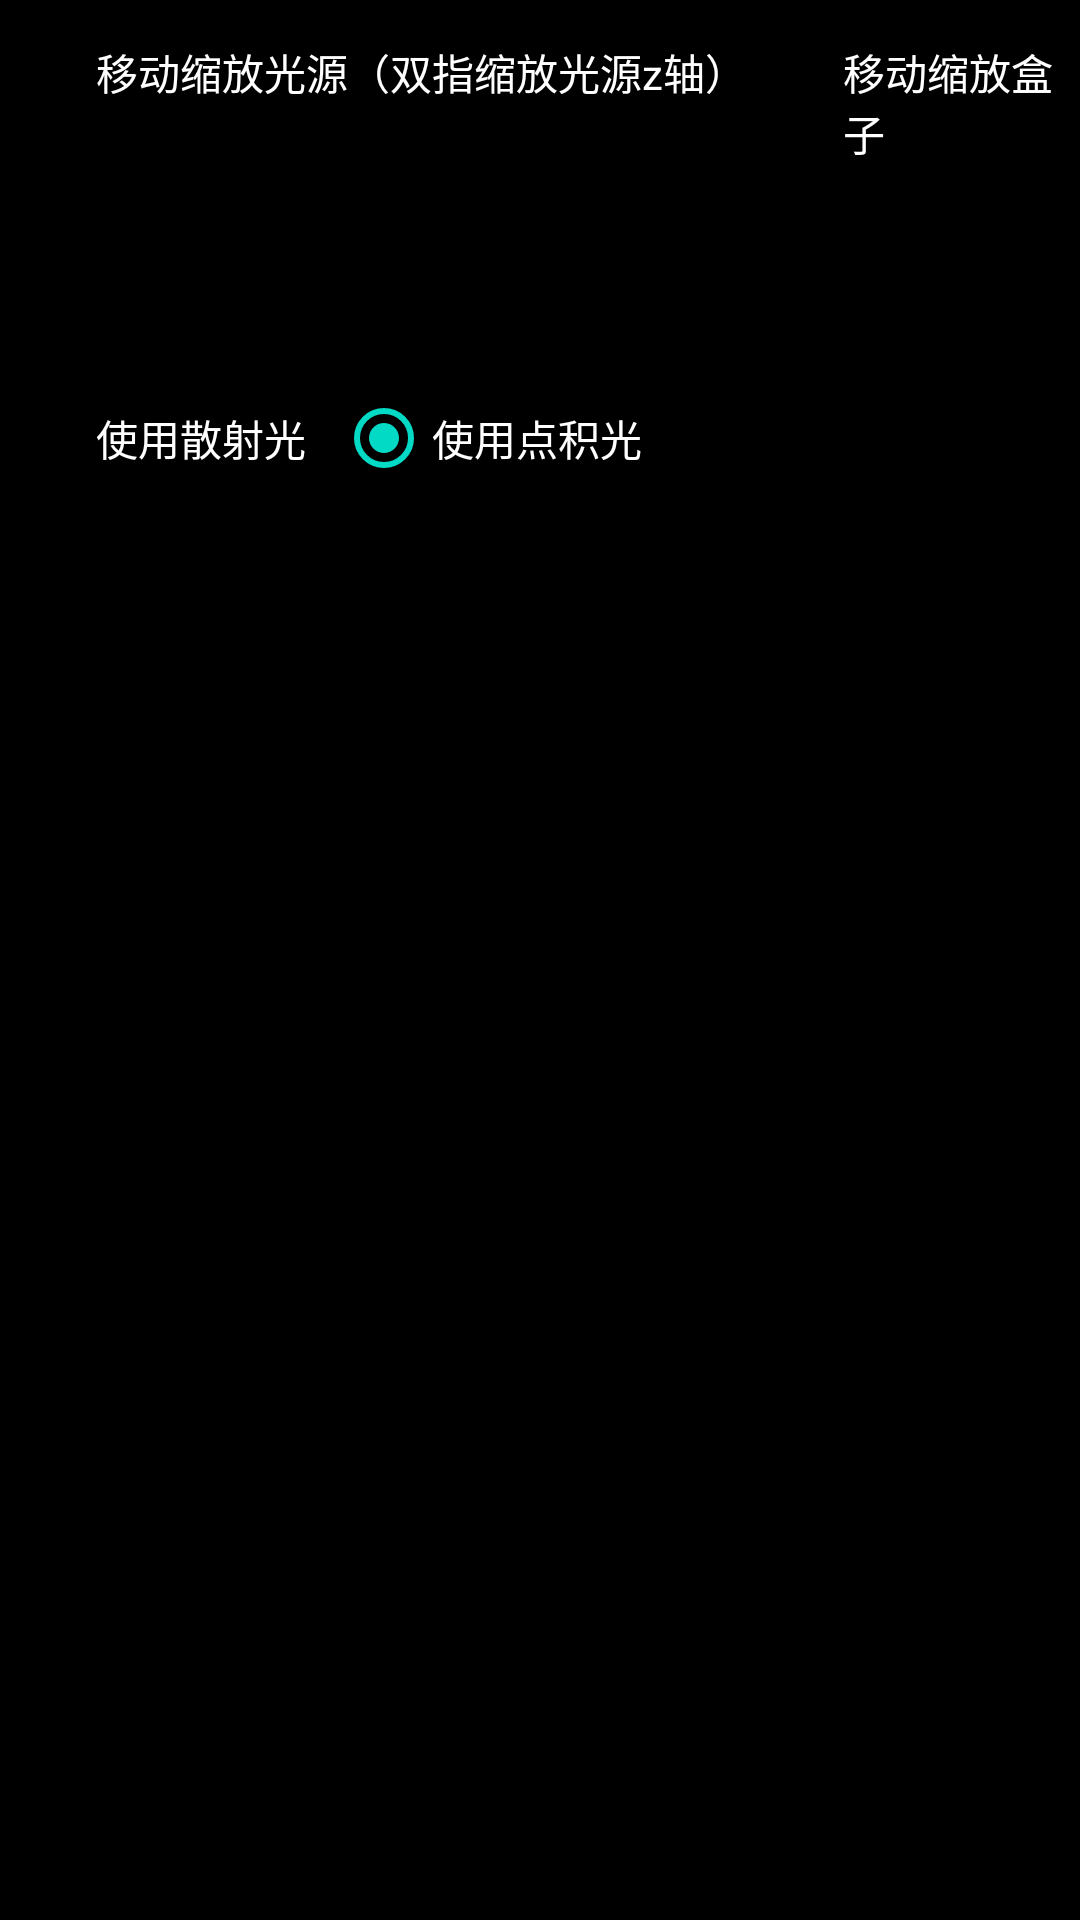

This screen was rendered from an Android layout file. Write that file and the resources it references.
<!-- AndroidManifest.xml: application theme Theme.Learnopengl -->
<!-- res/layout/activity_light_model_advance.xml -->
<?xml version="1.0" encoding="utf-8"?>
<RelativeLayout xmlns:android="http://schemas.android.com/apk/res/android"
    android:layout_width="match_parent"
    android:layout_height="match_parent"
    android:background="@color/black">

    <FrameLayout
        android:id="@+id/fl_light_test_gl_container"
        android:layout_width="match_parent"
        android:layout_height="match_parent"/>

    <LinearLayout
        android:layout_width="wrap_content"
        android:layout_height="wrap_content"
        android:orientation="vertical">

        <RadioGroup
            android:id="@+id/rdg_light_scene_op_list"
            android:layout_width="wrap_content"
            android:layout_height="wrap_content"
            android:orientation="horizontal">

            <RadioButton
                android:id="@+id/cb_light_test_move_light_dot"
                android:layout_width="wrap_content"
                android:layout_height="wrap_content"
                android:textColor="@color/white"
                android:text="移动缩放光源（双指缩放光源z轴）" />

            <RadioButton
                android:id="@+id/cb_light_test_move_and_scale_box"
                android:layout_width="wrap_content"
                android:layout_height="wrap_content"
                android:textColor="@color/white"
                android:text="移动缩放盒子" />

            <RadioButton
                android:id="@+id/cb_light_test_vec"
                android:layout_width="wrap_content"
                android:layout_height="wrap_content"
                android:textColor="@color/white"
                android:text="设定光的方向" />

        </RadioGroup>
        <RadioGroup
            android:id="@+id/rdg_light_mode_list"
            android:layout_width="wrap_content"
            android:layout_height="wrap_content"
            android:orientation="horizontal">

            <RadioButton
                android:id="@+id/cb_light_mode_0"
                android:layout_width="wrap_content"
                android:layout_height="wrap_content"
                android:textColor="@color/white"
                android:text="使用散射光" />

            <RadioButton
                android:id="@+id/cb_light_mode_1"
                android:layout_width="wrap_content"
                android:layout_height="wrap_content"
                android:layout_marginLeft="10dp"
                android:textColor="@color/white"
                android:checked="true"
                android:text="使用点积光" />
        </RadioGroup>
    </LinearLayout>
</RelativeLayout>
<!-- resources referenced by this layout -->
<resources>
  <style name="Theme.Learnopengl" parent="Theme.MaterialComponents.DayNight.DarkActionBar">
          
          <item name="colorPrimary">@color/purple_500</item>
          <item name="colorPrimaryVariant">@color/purple_700</item>
          <item name="colorOnPrimary">@color/white</item>
          
          <item name="colorSecondary">@color/teal_200</item>
          <item name="colorSecondaryVariant">@color/teal_700</item>
          <item name="colorOnSecondary">@color/black</item>
          
          <item name="android:statusBarColor" tools:targetApi="l">?attr/colorPrimaryVariant</item>
          
      </style>
  <!-- not gathered from this repository: default colours our renderer supplied (Android Studio template values) -->
  <color name="purple_500">#FF6200EE</color>
  <color name="purple_700">#FF3700B3</color>
  <color name="teal_200">#FF03DAC5</color>
  <color name="teal_700">#FF018786</color>
  <color name="black">#FF000000</color>
  <color name="white">#FFFFFFFF</color>
</resources>
